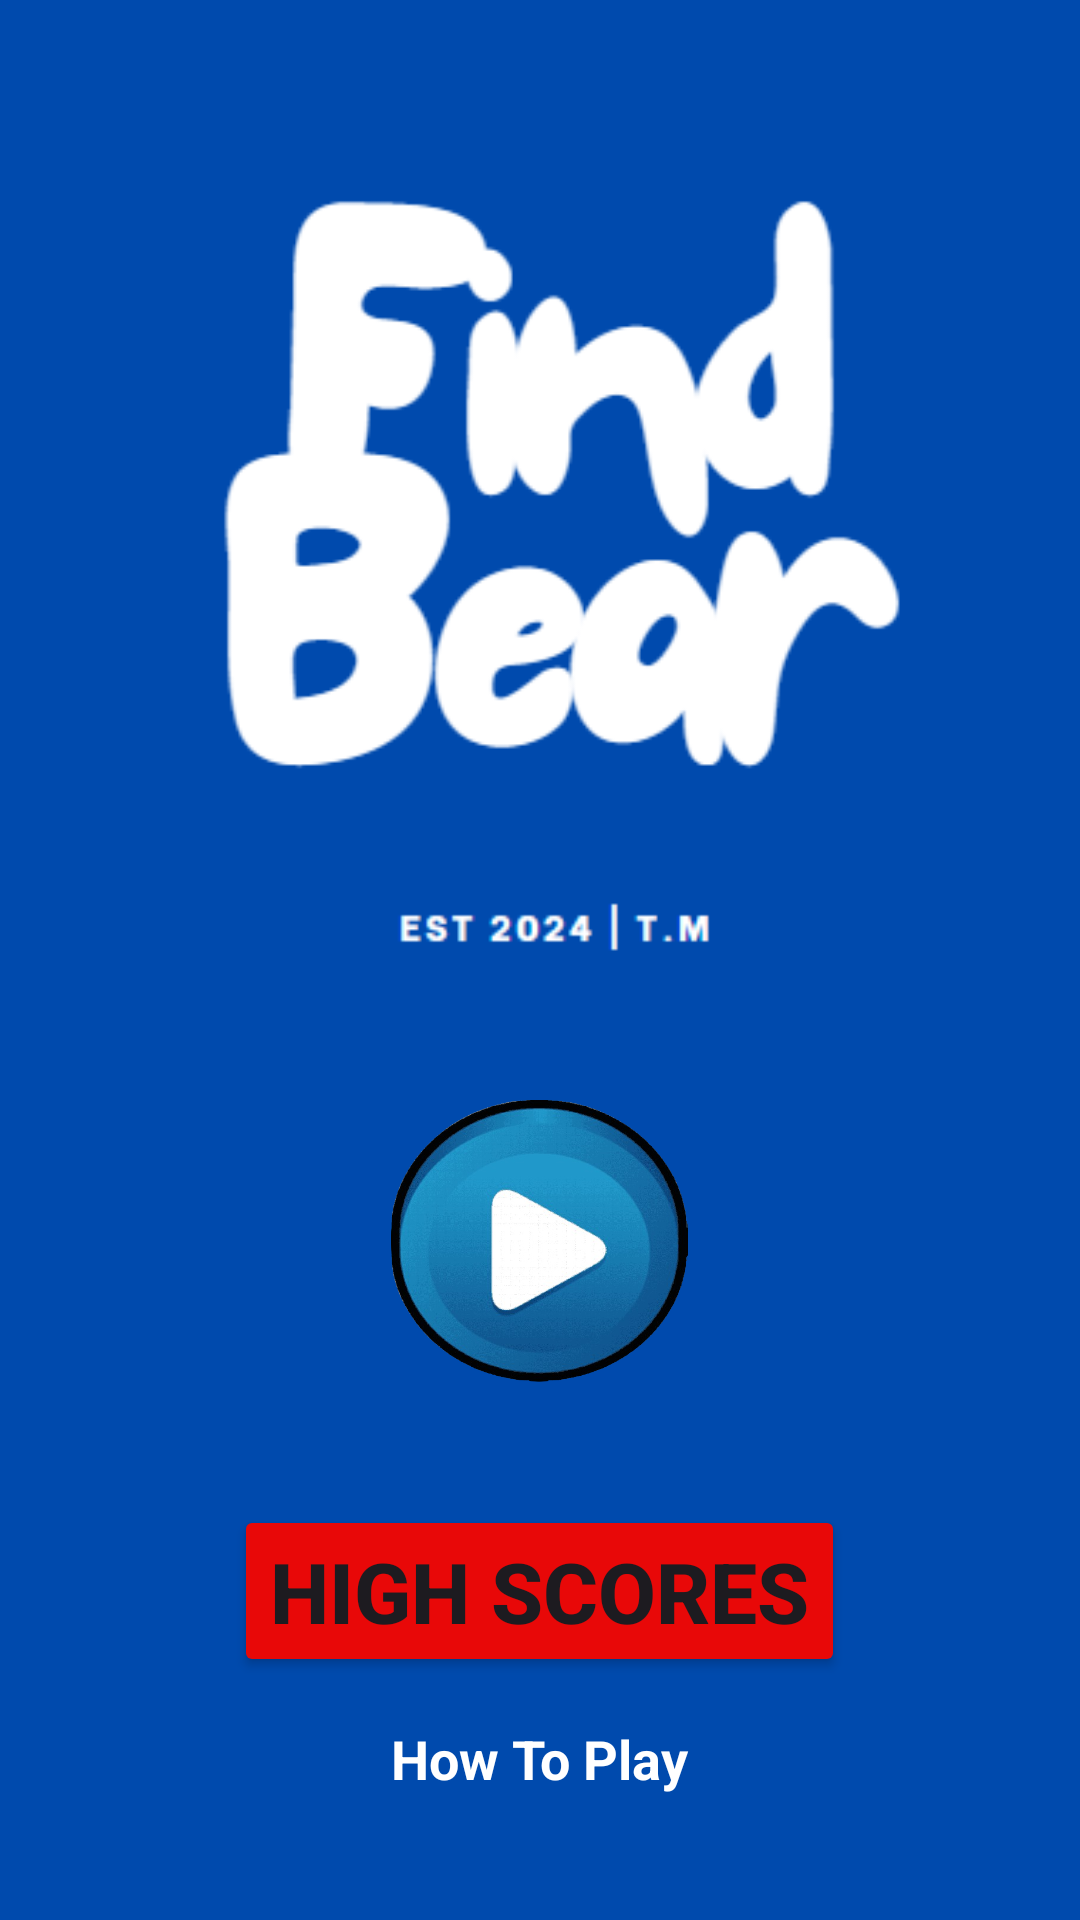

This screen was rendered from an Android layout file. Write that file and the resources it references.
<!-- AndroidManifest.xml: application theme Theme.FindBear -->
<!-- res/layout/activity_home.xml -->
<?xml version="1.0" encoding="utf-8"?>
<LinearLayout xmlns:android="http://schemas.android.com/apk/res/android"
    xmlns:app="http://schemas.android.com/apk/res-auto"
    android:orientation="vertical"
    android:layout_width="match_parent"
    android:layout_height="match_parent"
    android:gravity="center"
    android:padding="16dp"
    android:background="@color/lightblue">


    <ImageView
        android:id="@+id/imageView2"
        android:layout_width="383dp"
        android:layout_height="310dp"
        android:layout_marginBottom="15dp"
        app:srcCompat="@drawable/logo" />

    <ImageButton
        android:id="@+id/playButton"
        android:layout_width="99dp"
        android:layout_height="94dp"
        android:layout_marginBottom="16dp"
        android:background="@drawable/play"
        android:text="Play Game" />

    <Button
        android:id="@+id/highScoresButton"
        android:layout_width="wrap_content"
        android:layout_height="wrap_content"
        android:text="High Scores"
        android:textSize="28sp"
        android:layout_marginTop="25dp"
        android:textStyle="bold"
        android:backgroundTint="@color/red"
       />

    <TextView
        android:id="@+id/howtoplaybutton"
        android:layout_width="wrap_content"
        android:layout_height="wrap_content"
        android:text="How To Play"
        android:layout_marginTop="15dp"
        android:textStyle="bold"
        android:textSize="18sp"
        android:textColor="@color/white"/>


</LinearLayout>
<!-- resources referenced by this layout -->
<resources>
  <color name="lightblue">#004AAD</color>
  <color name="red">#E80808</color>
  <color name="white">#FFFFFFFF</color>
  <!-- drawable logo: png bitmap (drawable, 15658 bytes) -->
  <!-- drawable play: png bitmap (drawable, 276939 bytes) -->
  <style name="Theme.FindBear" parent="Base.Theme.FindBear" />
  <style name="Base.Theme.FindBear" parent="Theme.Material3.DayNight.NoActionBar">
          
          
      </style>
</resources>
